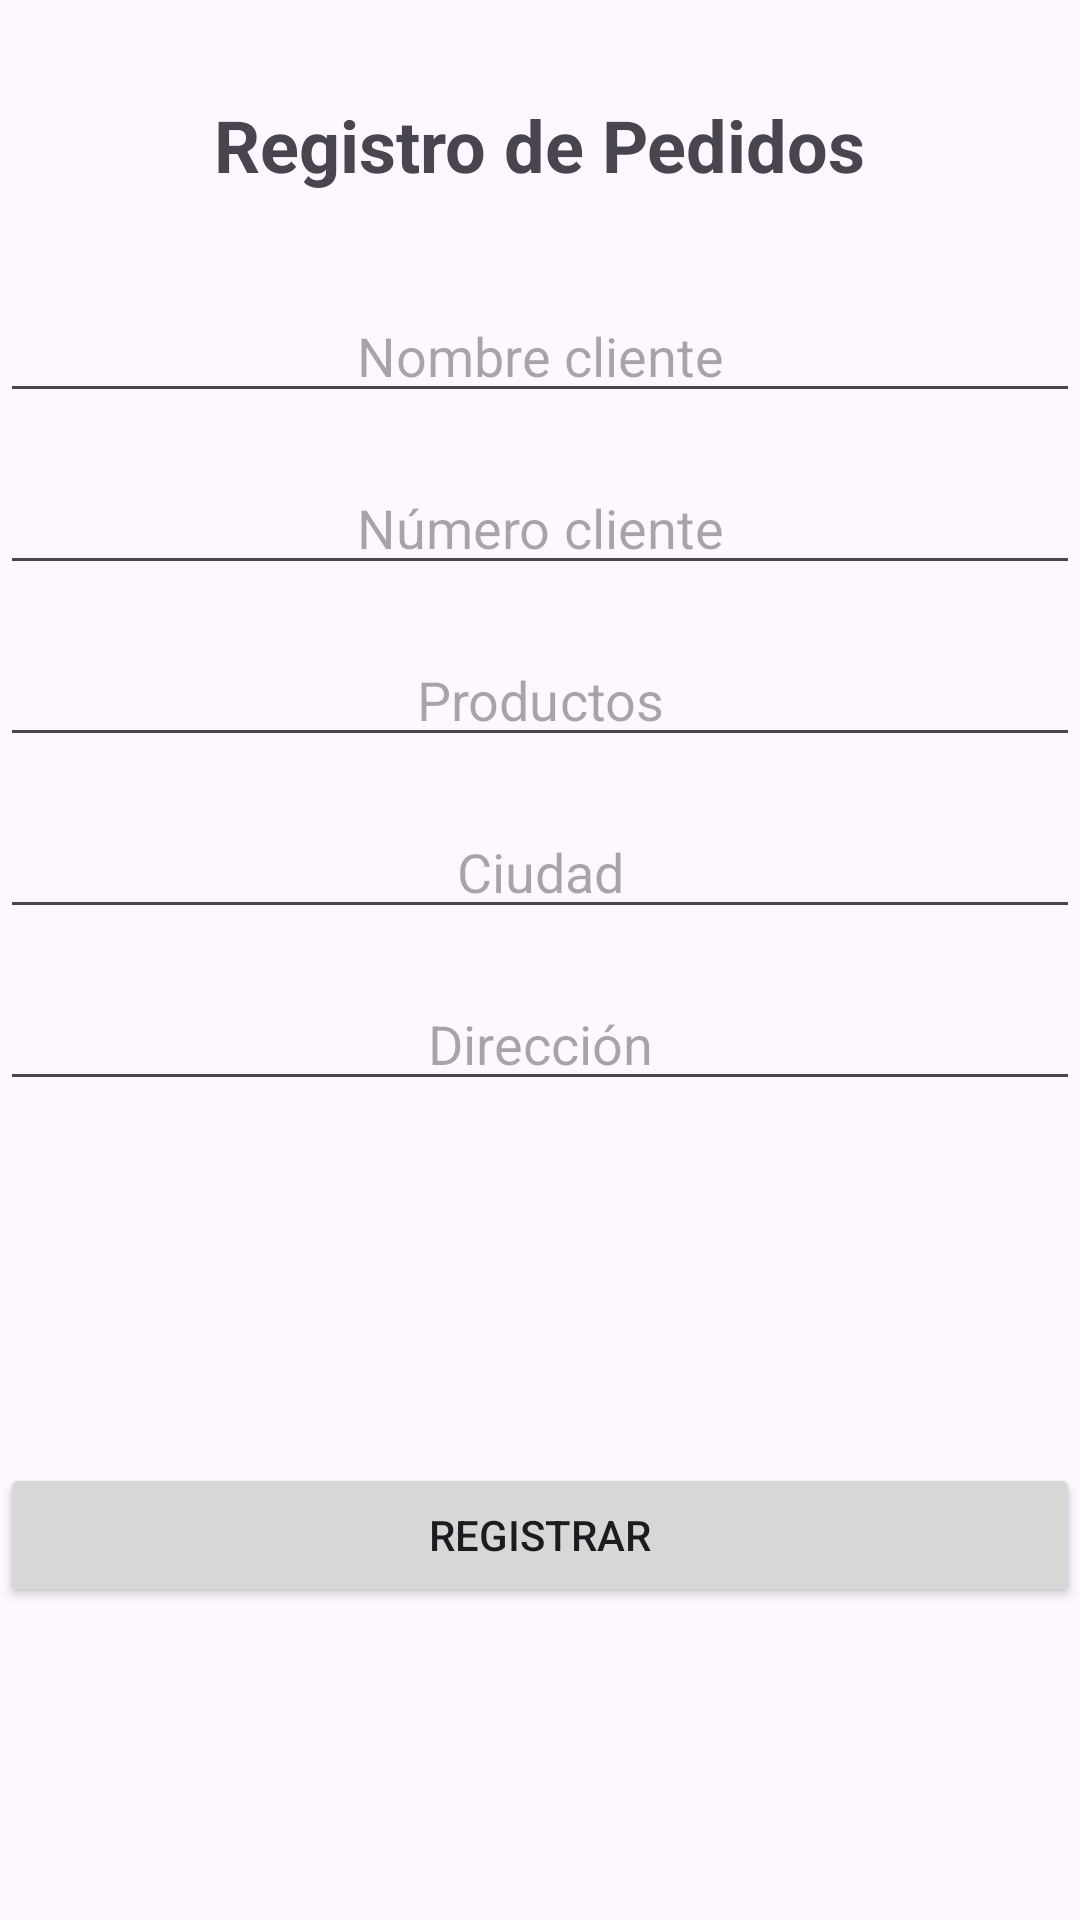

Write the Android layout XML for this screen, with the resource values it uses.
<!-- AndroidManifest.xml: application theme Theme.Practica_Calificada02 -->
<!-- res/layout/activity_ejercicio02.xml -->
<?xml version="1.0" encoding="utf-8"?>
<androidx.constraintlayout.widget.ConstraintLayout xmlns:android="http://schemas.android.com/apk/res/android"
    xmlns:app="http://schemas.android.com/apk/res-auto"
    xmlns:tools="http://schemas.android.com/tools"
    android:id="@+id/main"
    android:layout_width="match_parent"
    android:layout_height="match_parent"
    tools:context=".Ejercicio02">

    <TextView
        android:id="@+id/titulo"
        android:layout_width="wrap_content"
        android:layout_height="wrap_content"
        android:text="@string/registro_de_pedidos"
        android:textSize="24sp"
        android:textStyle="bold"
        app:layout_constraintTop_toTopOf="parent"
        app:layout_constraintStart_toStartOf="parent"
        app:layout_constraintEnd_toEndOf="parent"
        android:layout_marginTop="32dp"/>

    <EditText
        android:id="@+id/editNombreCliente"
        android:layout_width="0dp"
        android:layout_height="wrap_content"
        android:hint="@string/nombre_cliente"
        android:gravity="center_horizontal"
        android:inputType="text"
        app:layout_constraintTop_toBottomOf="@id/titulo"
        app:layout_constraintStart_toStartOf="parent"
        app:layout_constraintEnd_toEndOf="parent"
        android:layout_marginTop="32dp"/>

    <EditText
        android:id="@+id/editNumeroCliente"
        android:layout_width="0dp"
        android:layout_height="wrap_content"
        android:hint="@string/n_mero_cliente"
        android:gravity="center_horizontal"
        android:inputType="phone"
        app:layout_constraintTop_toBottomOf="@id/editNombreCliente"
        app:layout_constraintStart_toStartOf="parent"
        app:layout_constraintEnd_toEndOf="parent"
        android:layout_marginTop="16dp"/>

    <EditText
        android:id="@+id/editProductos"
        android:layout_width="0dp"
        android:layout_height="wrap_content"
        android:hint="@string/productos"
        android:gravity="center_horizontal"
        android:inputType="text"
        app:layout_constraintTop_toBottomOf="@id/editNumeroCliente"
        app:layout_constraintStart_toStartOf="parent"
        app:layout_constraintEnd_toEndOf="parent"
        android:layout_marginTop="16dp"/>

    <EditText
        android:id="@+id/editCiudad"
        android:layout_width="0dp"
        android:layout_height="wrap_content"
        android:hint="@string/ciudad"
        android:gravity="center_horizontal"
        android:inputType="text"
        app:layout_constraintTop_toBottomOf="@id/editProductos"
        app:layout_constraintStart_toStartOf="parent"
        app:layout_constraintEnd_toEndOf="parent"
        android:layout_marginTop="16dp"/>

    <EditText
        android:id="@+id/editDireccion"
        android:layout_width="0dp"
        android:layout_height="wrap_content"
        android:hint="@string/direcci_n"
        android:gravity="center_horizontal"
        android:inputType="text"
        app:layout_constraintTop_toBottomOf="@id/editCiudad"
        app:layout_constraintStart_toStartOf="parent"
        app:layout_constraintEnd_toEndOf="parent"
        android:layout_marginTop="16dp"/>

    <Button
        android:id="@+id/btnRegistrar"
        android:layout_width="match_parent"
        android:layout_height="wrap_content"
        android:text="@string/registrar"
        app:layout_constraintTop_toBottomOf="@id/editDireccion"
        app:layout_constraintStart_toStartOf="parent"
        app:layout_constraintEnd_toEndOf="parent"
        app:layout_constraintBottom_toBottomOf="parent"
        android:layout_marginTop="16dp"/>




</androidx.constraintlayout.widget.ConstraintLayout>
<!-- resources referenced by this layout -->
<resources>
  <string name="ciudad">Ciudad</string>
  <string name="direcci_n">Dirección</string>
  <string name="n_mero_cliente">Número cliente</string>
  <string name="nombre_cliente">Nombre cliente</string>
  <string name="productos">Productos</string>
  <string name="registrar">Registrar</string>
  <string name="registro_de_pedidos">Registro de Pedidos</string>
  <style name="Theme.Practica_Calificada02" parent="Base.Theme.Practica_Calificada02" />
  <style name="Base.Theme.Practica_Calificada02" parent="Theme.Material3.DayNight.NoActionBar">
          
          
      </style>
</resources>
